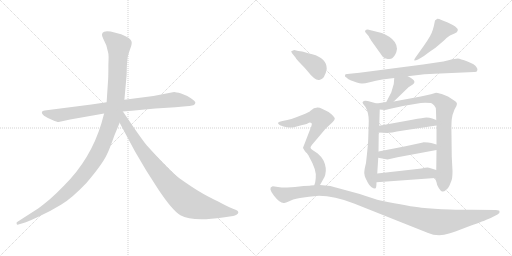
t = 0.00 s
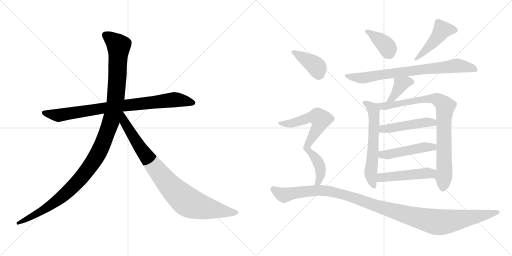
t = 2.41 s
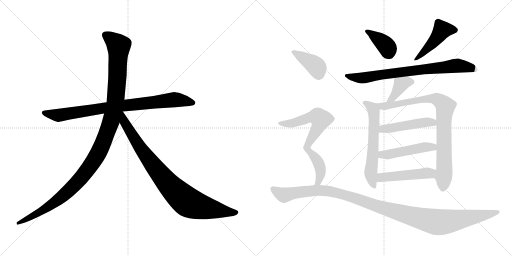
t = 4.82 s
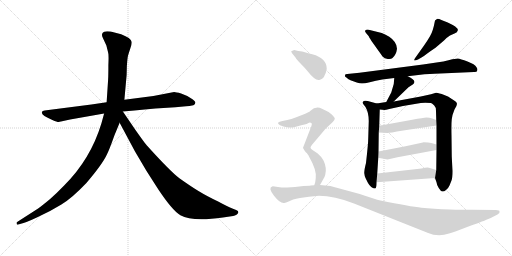
t = 7.24 s
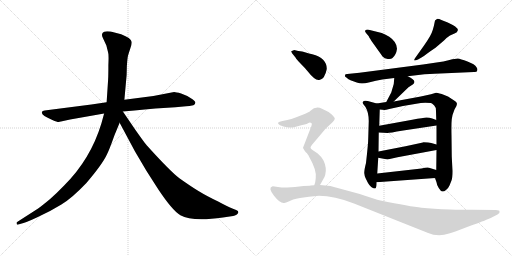
t = 9.65 s
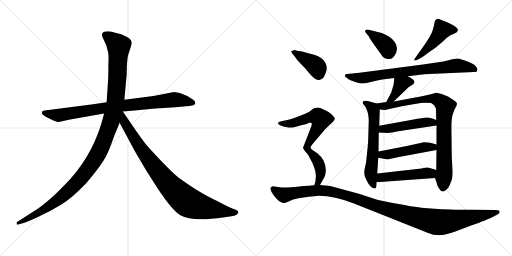
t = 12.06 s

The animated SVG that drew these frames (rendered in a browser with its animation timeline set to each time). Animation: 15 CSS @keyframes rules; one cycle of 12.06 s.

<svg version="1.1" viewBox="0 0 2048 1024" xmlns="http://www.w3.org/2000/svg">
  <g stroke="lightgray" stroke-dasharray="1,1" stroke-width="1" transform="scale(4, 4)">
    <line x1="0" y1="0" x2="256" y2="256"></line>
    <line x1="256" y1="0" x2="0" y2="256"></line>
    <line x1="128" y1="0" x2="128" y2="256"></line>
    <line x1="0" y1="128" x2="256" y2="128"></line>
    <line x1="256" y1="0" x2="512" y2="256"></line>
    <line x1="512" y1="0" x2="256" y2="256"></line>
    <line x1="384" y1="0" x2="384" y2="256"></line>
    <line x1="256" y1="128" x2="512" y2="128"></line>
  </g>
<g transform="scale(1, -1) translate(0, -850)">
   <style type="text/css">
    @keyframes keyframes0 {
      from {
       stroke: black;
       stroke-dashoffset: 858;
       stroke-width: 128;
       }
       74% {
       animation-timing-function: step-end;
       stroke: black;
       stroke-dashoffset: 0;
       stroke-width: 128;
       }
       to {
       stroke: black;
       stroke-width: 1024;
       }
       }
       #make-me-a-hanzi-animation-0 {
         animation: keyframes0 0.948242s both;
         animation-delay: 0.000000s;
         animation-timing-function: linear;
       }
    @keyframes keyframes1 {
      from {
       stroke: black;
       stroke-dashoffset: 1197;
       stroke-width: 128;
       }
       80% {
       animation-timing-function: step-end;
       stroke: black;
       stroke-dashoffset: 0;
       stroke-width: 128;
       }
       to {
       stroke: black;
       stroke-width: 1024;
       }
       }
       #make-me-a-hanzi-animation-1 {
         animation: keyframes1 1.224121s both;
         animation-delay: 0.948242s;
         animation-timing-function: linear;
       }
    @keyframes keyframes2 {
      from {
       stroke: black;
       stroke-dashoffset: 899;
       stroke-width: 128;
       }
       75% {
       animation-timing-function: step-end;
       stroke: black;
       stroke-dashoffset: 0;
       stroke-width: 128;
       }
       to {
       stroke: black;
       stroke-width: 1024;
       }
       }
       #make-me-a-hanzi-animation-2 {
         animation: keyframes2 0.981608s both;
         animation-delay: 2.172363s;
         animation-timing-function: linear;
       }
    @keyframes keyframes3 {
      from {
       stroke: black;
       stroke-dashoffset: 386;
       stroke-width: 128;
       }
       56% {
       animation-timing-function: step-end;
       stroke: black;
       stroke-dashoffset: 0;
       stroke-width: 128;
       }
       to {
       stroke: black;
       stroke-width: 1024;
       }
       }
       #make-me-a-hanzi-animation-3 {
         animation: keyframes3 0.564128s both;
         animation-delay: 3.153971s;
         animation-timing-function: linear;
       }
    @keyframes keyframes4 {
      from {
       stroke: black;
       stroke-dashoffset: 465;
       stroke-width: 128;
       }
       60% {
       animation-timing-function: step-end;
       stroke: black;
       stroke-dashoffset: 0;
       stroke-width: 128;
       }
       to {
       stroke: black;
       stroke-width: 1024;
       }
       }
       #make-me-a-hanzi-animation-4 {
         animation: keyframes4 0.628418s both;
         animation-delay: 3.718099s;
         animation-timing-function: linear;
       }
    @keyframes keyframes5 {
      from {
       stroke: black;
       stroke-dashoffset: 773;
       stroke-width: 128;
       }
       72% {
       animation-timing-function: step-end;
       stroke: black;
       stroke-dashoffset: 0;
       stroke-width: 128;
       }
       to {
       stroke: black;
       stroke-width: 1024;
       }
       }
       #make-me-a-hanzi-animation-5 {
         animation: keyframes5 0.879069s both;
         animation-delay: 4.346517s;
         animation-timing-function: linear;
       }
    @keyframes keyframes6 {
      from {
       stroke: black;
       stroke-dashoffset: 388;
       stroke-width: 128;
       }
       56% {
       animation-timing-function: step-end;
       stroke: black;
       stroke-dashoffset: 0;
       stroke-width: 128;
       }
       to {
       stroke: black;
       stroke-width: 1024;
       }
       }
       #make-me-a-hanzi-animation-6 {
         animation: keyframes6 0.565755s both;
         animation-delay: 5.225586s;
         animation-timing-function: linear;
       }
    @keyframes keyframes7 {
      from {
       stroke: black;
       stroke-dashoffset: 614;
       stroke-width: 128;
       }
       67% {
       animation-timing-function: step-end;
       stroke: black;
       stroke-dashoffset: 0;
       stroke-width: 128;
       }
       to {
       stroke: black;
       stroke-width: 1024;
       }
       }
       #make-me-a-hanzi-animation-7 {
         animation: keyframes7 0.749674s both;
         animation-delay: 5.791341s;
         animation-timing-function: linear;
       }
    @keyframes keyframes8 {
      from {
       stroke: black;
       stroke-dashoffset: 867;
       stroke-width: 128;
       }
       74% {
       animation-timing-function: step-end;
       stroke: black;
       stroke-dashoffset: 0;
       stroke-width: 128;
       }
       to {
       stroke: black;
       stroke-width: 1024;
       }
       }
       #make-me-a-hanzi-animation-8 {
         animation: keyframes8 0.955566s both;
         animation-delay: 6.541015s;
         animation-timing-function: linear;
       }
    @keyframes keyframes9 {
      from {
       stroke: black;
       stroke-dashoffset: 480;
       stroke-width: 128;
       }
       61% {
       animation-timing-function: step-end;
       stroke: black;
       stroke-dashoffset: 0;
       stroke-width: 128;
       }
       to {
       stroke: black;
       stroke-width: 1024;
       }
       }
       #make-me-a-hanzi-animation-9 {
         animation: keyframes9 0.640625s both;
         animation-delay: 7.496581s;
         animation-timing-function: linear;
       }
    @keyframes keyframes10 {
      from {
       stroke: black;
       stroke-dashoffset: 482;
       stroke-width: 128;
       }
       61% {
       animation-timing-function: step-end;
       stroke: black;
       stroke-dashoffset: 0;
       stroke-width: 128;
       }
       to {
       stroke: black;
       stroke-width: 1024;
       }
       }
       #make-me-a-hanzi-animation-10 {
         animation: keyframes10 0.642253s both;
         animation-delay: 8.137206s;
         animation-timing-function: linear;
       }
    @keyframes keyframes11 {
      from {
       stroke: black;
       stroke-dashoffset: 490;
       stroke-width: 128;
       }
       61% {
       animation-timing-function: step-end;
       stroke: black;
       stroke-dashoffset: 0;
       stroke-width: 128;
       }
       to {
       stroke: black;
       stroke-width: 1024;
       }
       }
       #make-me-a-hanzi-animation-11 {
         animation: keyframes11 0.648763s both;
         animation-delay: 8.779459s;
         animation-timing-function: linear;
       }
    @keyframes keyframes12 {
      from {
       stroke: black;
       stroke-dashoffset: 399;
       stroke-width: 128;
       }
       56% {
       animation-timing-function: step-end;
       stroke: black;
       stroke-dashoffset: 0;
       stroke-width: 128;
       }
       to {
       stroke: black;
       stroke-width: 1024;
       }
       }
       #make-me-a-hanzi-animation-12 {
         animation: keyframes12 0.574707s both;
         animation-delay: 9.428222s;
         animation-timing-function: linear;
       }
    @keyframes keyframes13 {
      from {
       stroke: black;
       stroke-dashoffset: 728;
       stroke-width: 128;
       }
       70% {
       animation-timing-function: step-end;
       stroke: black;
       stroke-dashoffset: 0;
       stroke-width: 128;
       }
       to {
       stroke: black;
       stroke-width: 1024;
       }
       }
       #make-me-a-hanzi-animation-13 {
         animation: keyframes13 0.842448s both;
         animation-delay: 10.002929s;
         animation-timing-function: linear;
       }
    @keyframes keyframes14 {
      from {
       stroke: black;
       stroke-dashoffset: 1182;
       stroke-width: 128;
       }
       79% {
       animation-timing-function: step-end;
       stroke: black;
       stroke-dashoffset: 0;
       stroke-width: 128;
       }
       to {
       stroke: black;
       stroke-width: 1024;
       }
       }
       #make-me-a-hanzi-animation-14 {
         animation: keyframes14 1.211914s both;
         animation-delay: 10.845377s;
         animation-timing-function: linear;
       }
</style>
<path d="M 365.5 432.0 L 178.5 408.0 Q 169.5 407.0 167.5 402.0 Q 163.5 389.0 209.5 370.0 Q 228.5 362.0 234.5 362.0 L 280.5 372.0 L 416.5 396.0 L 491.5 404.0 L 537.5 408.0 Q 578.5 413.0 621.5 416.0 L 701.5 421.0 L 744.5 425.0 Q 756.5 425.0 773.5 429.0 Q 780.5 432.0 781.5 439.0 Q 782.5 445.0 763.5 457.0 Q 745.5 469.0 724.5 476.0 Q 703.5 482.0 696.5 482.0 L 613.5 466.0 L 497.5 451.0 L 426.5 441.0 L 365.5 432.0 Z" fill="lightgray"></path> 
<path d="M 416.5 396.0 L 405.5 356.0 Q 362.5 214.0 257.5 109.0 Q 225.5 76.0 200.5 54.0 Q 165.5 25.0 152.5 16.0 L 68.5 -38.0 Q 65.5 -39.0 66.5 -45.0 Q 67.5 -50.0 73.5 -48.0 L 83.5 -45.0 Q 100.5 -42.0 151.5 -18.0 Q 203.5 6.0 245.5 32.0 Q 287.5 57.0 345.5 118.0 Q 410.5 194.0 428.5 234.0 Q 436.5 249.0 457.5 308.0 L 478.5 359.0 L 497.5 451.0 L 506.5 550.0 L 507.5 587.0 Q 509.5 616.0 511.5 625.0 Q 513.5 633.0 520.5 654.0 Q 528.5 674.0 526.5 683.0 Q 524.5 698.0 484.5 713.0 L 442.5 724.0 Q 422.5 726.0 416.5 723.0 Q 401.5 717.0 412.5 696.0 L 425.5 668.0 L 432.5 640.0 Q 435.5 632.0 433.5 590.0 Q 433.5 544.0 432.5 532.0 L 426.5 441.0 L 416.5 396.0 Z" fill="lightgray"></path> 
<path d="M 478.5 359.0 L 539.5 245.0 L 585.5 167.0 L 633.5 92.0 Q 689.5 8.0 721.5 -11.0 Q 769.5 -38.0 891.5 -20.0 L 932.5 -14.0 Q 939.5 -13.0 947.5 -8.0 Q 958.5 1.0 948.5 8.0 Q 945.5 10.0 929.5 16.0 Q 913.5 22.0 872.5 44.0 Q 826.5 66.0 795.5 85.0 Q 765.5 103.0 717.5 137.0 Q 680.5 165.0 588.5 267.0 Q 583.5 271.0 540.5 332.0 L 491.5 404.0 C 474.5 429.0 448.5 415.0 478.5 359.0 Z" fill="lightgray"></path> 
<path d="M 1464.0 718.5 L 1475.0 705.5 Q 1475.0 703.5 1486.0 686.5 L 1531.0 623.5 Q 1538.0 615.5 1551.0 614.5 Q 1564.0 612.5 1570.0 618.5 Q 1585.0 631.5 1588.0 655.5 Q 1588.0 682.5 1557.0 703.5 Q 1539.0 714.5 1527.0 718.5 L 1475.0 731.5 Q 1465.0 732.5 1461.0 728.5 Q 1458.0 724.5 1464.0 718.5 Z" fill="lightgray"></path> 
<path d="M 1694.0 665.5 L 1662.0 620.5 Q 1656.0 612.5 1657.0 609.5 Q 1658.0 606.5 1672.0 612.5 L 1686.0 620.5 Q 1694.0 624.5 1709.0 636.5 Q 1724.0 647.5 1742.0 659.5 L 1776.0 688.5 Q 1787.0 700.5 1800.0 708.5 L 1818.0 716.5 Q 1830.0 721.5 1831.0 728.5 Q 1833.0 735.5 1826.0 739.5 Q 1823.0 744.5 1811.0 750.5 L 1791.0 760.5 L 1768.0 769.5 Q 1753.0 775.5 1748.0 774.5 Q 1744.0 772.5 1740.0 768.5 Q 1732.0 724.5 1720.0 705.5 Q 1709.0 686.5 1694.0 665.5 Z" fill="lightgray"></path> 
<path d="M 1746.0 600.5 L 1692.0 592.5 L 1438.0 559.5 L 1389.0 554.5 Q 1380.0 554.5 1380.0 549.5 Q 1378.0 543.5 1387.0 539.5 Q 1390.0 535.5 1402.0 529.5 L 1427.0 520.5 Q 1439.0 516.5 1447.0 516.5 Q 1455.0 515.5 1479.0 521.5 Q 1503.0 528.5 1529.0 532.5 L 1577.0 538.5 L 1631.0 545.5 L 1698.0 553.5 Q 1709.0 554.5 1761.0 556.5 L 1896.0 562.5 Q 1908.0 561.5 1909.0 568.5 Q 1912.0 574.5 1906.0 581.5 Q 1900.0 593.5 1870.0 604.5 Q 1841.0 615.5 1831.0 616.5 Q 1821.0 616.5 1798.0 610.5 Q 1775.0 603.5 1746.0 600.5 Z" fill="lightgray"></path> 
<path d="M 1577.0 538.5 L 1575.0 514.5 L 1565.0 480.5 L 1545.0 442.5 C 1531.0 415.5 1553.0 423.5 1575.0 444.5 L 1634.0 501.5 L 1651.0 512.5 Q 1656.0 515.5 1658.0 522.5 Q 1657.0 533.5 1631.0 545.5 C 1604.0 558.5 1579.0 568.5 1577.0 538.5 Z" fill="lightgray"></path> 
<path d="M 1507.0 436.5 L 1471.0 446.5 Q 1460.0 448.5 1455.0 446.5 Q 1450.0 442.5 1450.0 439.5 Q 1451.0 435.5 1462.0 422.5 Q 1475.0 400.5 1475.0 366.5 L 1473.0 298.5 Q 1473.0 277.5 1464.0 198.5 Q 1457.0 171.5 1457.0 158.5 Q 1458.0 147.5 1462.0 138.5 L 1472.0 118.5 Q 1477.0 109.5 1485.0 102.5 Q 1497.0 94.5 1501.0 96.5 Q 1506.0 97.5 1506.0 121.5 L 1509.0 156.5 L 1513.0 219.5 L 1514.0 244.5 L 1515.0 320.5 L 1517.0 347.5 L 1519.0 412.5 C 1520.0 432.5 1520.0 432.5 1507.0 436.5 Z" fill="lightgray"></path> 
<path d="M 1545.0 442.5 L 1507.0 436.5 C 1477.0 431.5 1489.0 415.5 1519.0 412.5 L 1538.0 410.5 Q 1543.0 410.5 1557.0 414.5 L 1612.0 426.5 L 1665.0 435.5 Q 1683.0 439.5 1701.0 439.5 L 1724.0 438.5 Q 1728.0 437.5 1737.0 428.5 Q 1744.0 422.5 1744.0 406.5 L 1745.0 370.5 L 1746.0 348.5 L 1746.0 272.5 L 1746.0 250.5 L 1745.0 170.5 L 1740.0 138.5 L 1746.0 121.5 Q 1747.0 110.5 1755.0 98.5 Q 1763.0 85.5 1769.0 84.5 Q 1775.0 82.5 1784.0 90.5 Q 1794.0 98.5 1798.0 108.5 L 1806.0 128.5 Q 1810.0 138.5 1810.0 166.5 L 1807.0 224.5 L 1806.0 308.5 Q 1805.0 354.5 1807.0 373.5 Q 1809.0 391.5 1818.0 412.5 Q 1828.0 427.5 1828.0 435.5 Q 1828.0 442.5 1815.0 449.5 L 1792.0 464.5 L 1767.0 474.5 Q 1747.0 479.5 1744.0 479.5 L 1724.0 473.5 Q 1699.0 467.5 1683.0 464.5 L 1575.0 444.5 L 1545.0 442.5 Z" fill="lightgray"></path> 
<path d="M 1515.0 320.5 L 1550.0 318.5 Q 1556.0 318.5 1613.0 328.5 L 1746.0 348.5 C 1776.0 352.5 1773.0 359.5 1745.0 370.5 L 1729.0 376.5 Q 1718.0 380.5 1706.0 380.5 Q 1694.0 379.5 1649.0 371.5 L 1517.0 347.5 C 1487.0 342.5 1485.0 322.5 1515.0 320.5 Z" fill="lightgray"></path> 
<path d="M 1513.0 219.5 L 1550.0 212.5 L 1590.0 221.5 L 1746.0 250.5 C 1775.0 255.5 1775.0 264.5 1746.0 272.5 L 1725.0 278.5 Q 1715.0 281.5 1694.0 281.5 Q 1692.0 280.5 1687.0 279.5 L 1622.0 265.5 L 1514.0 244.5 C 1485.0 238.5 1484.0 225.5 1513.0 219.5 Z" fill="lightgray"></path> 
<path d="M 1506.0 121.5 L 1740.0 138.5 C 1770.0 140.5 1774.0 161.5 1745.0 170.5 L 1716.0 179.5 Q 1708.0 181.5 1686.0 176.5 L 1509.0 156.5 C 1479.0 153.5 1476.0 119.5 1506.0 121.5 Z" fill="lightgray"></path> 
<path d="M 1169.0 636.5 L 1182.0 620.5 Q 1186.0 612.5 1203.0 595.5 Q 1220.0 578.5 1228.0 568.5 Q 1261.0 526.5 1277.0 530.5 Q 1294.0 534.5 1300.0 552.5 Q 1303.0 556.5 1307.0 574.5 Q 1308.0 617.5 1249.0 633.5 Q 1220.0 640.5 1216.0 642.5 Q 1212.0 644.5 1193.0 646.5 L 1177.0 650.5 L 1165.0 645.5 Q 1164.0 644.5 1169.0 636.5 Z" fill="lightgray"></path> 
<path d="M 1280.0 110.5 L 1294.0 135.5 Q 1298.0 140.5 1301.0 151.5 Q 1308.0 179.5 1294.0 208.5 Q 1285.0 224.5 1271.0 236.5 L 1250.0 250.5 Q 1242.0 256.5 1242.0 260.5 Q 1242.0 263.5 1248.0 271.5 L 1298.0 330.5 Q 1301.0 334.5 1315.0 347.5 L 1330.0 361.5 Q 1339.0 371.5 1339.0 375.5 Q 1340.0 379.5 1327.0 392.5 Q 1314.0 404.5 1288.0 415.5 Q 1263.0 426.5 1242.0 407.5 Q 1239.0 404.5 1237.0 403.5 L 1221.0 395.5 L 1185.0 381.5 Q 1164.0 373.5 1149.0 370.5 L 1130.0 366.5 Q 1116.0 363.5 1113.0 360.5 Q 1110.0 357.5 1116.0 352.5 Q 1122.0 347.5 1143.0 342.5 Q 1164.0 337.5 1176.0 341.5 Q 1189.0 345.5 1209.0 350.5 Q 1230.0 354.5 1236.0 359.5 Q 1242.0 360.5 1246.0 358.5 Q 1249.0 354.5 1245.0 344.5 L 1212.0 259.5 Q 1212.0 256.5 1224.0 240.5 Q 1230.0 237.5 1238.0 220.5 Q 1267.0 170.5 1263.0 138.5 L 1261.0 122.5 Q 1261.0 120.5 1257.0 109.5 C 1249.0 80.5 1265.0 84.5 1280.0 110.5 Z" fill="lightgray"></path> 
<path d="M 1239.0 107.5 L 1214.0 106.5 L 1180.0 102.5 L 1149.0 100.5 Q 1135.0 98.5 1112.0 102.5 Q 1090.0 105.5 1089.0 104.5 Q 1071.0 99.5 1096.0 67.5 Q 1121.0 35.5 1137.0 38.5 Q 1142.0 39.5 1157.0 45.5 Q 1167.0 52.5 1200.0 58.5 Q 1233.0 64.5 1276.0 67.5 Q 1337.0 67.5 1416.0 36.5 L 1710.0 -80.5 Q 1753.0 -99.5 1796.0 -83.5 Q 1812.0 -79.5 1866.0 -58.5 Q 1933.0 -34.5 1943.0 -29.5 L 1963.0 -21.5 L 1990.0 -7.5 Q 2001.0 -1.5 1998.0 4.5 Q 1998.0 10.5 1984.0 10.5 L 1887.0 11.5 Q 1870.0 10.5 1800.0 12.5 Q 1731.0 14.5 1686.0 19.5 Q 1641.0 24.5 1522.0 48.5 Q 1501.0 53.5 1439.0 74.5 L 1321.0 106.5 L 1280.0 110.5 L 1257.0 109.5 L 1242.0 108.5 Q 1241.0 107.5 1239.0 107.5 Z" fill="lightgray"></path> 
      <clipPath id="make-me-a-hanzi-clip-0">
      <path d="M 365.5 432.0 L 178.5 408.0 Q 169.5 407.0 167.5 402.0 Q 163.5 389.0 209.5 370.0 Q 228.5 362.0 234.5 362.0 L 280.5 372.0 L 416.5 396.0 L 491.5 404.0 L 537.5 408.0 Q 578.5 413.0 621.5 416.0 L 701.5 421.0 L 744.5 425.0 Q 756.5 425.0 773.5 429.0 Q 780.5 432.0 781.5 439.0 Q 782.5 445.0 763.5 457.0 Q 745.5 469.0 724.5 476.0 Q 703.5 482.0 696.5 482.0 L 613.5 466.0 L 497.5 451.0 L 426.5 441.0 L 365.5 432.0 Z" fill="lightgray"></path>
      </clipPath>
      <path clip-path="url(#make-me-a-hanzi-clip-0)" d="M 175.5 400.0 L 235.5 389.0 L 493.5 428.0 L 697.5 451.0 L 771.5 439.0 " fill="none" id="make-me-a-hanzi-animation-0" stroke-dasharray="730 1460" stroke-linecap="round"></path>

      <clipPath id="make-me-a-hanzi-clip-1">
      <path d="M 416.5 396.0 L 405.5 356.0 Q 362.5 214.0 257.5 109.0 Q 225.5 76.0 200.5 54.0 Q 165.5 25.0 152.5 16.0 L 68.5 -38.0 Q 65.5 -39.0 66.5 -45.0 Q 67.5 -50.0 73.5 -48.0 L 83.5 -45.0 Q 100.5 -42.0 151.5 -18.0 Q 203.5 6.0 245.5 32.0 Q 287.5 57.0 345.5 118.0 Q 410.5 194.0 428.5 234.0 Q 436.5 249.0 457.5 308.0 L 478.5 359.0 L 497.5 451.0 L 506.5 550.0 L 507.5 587.0 Q 509.5 616.0 511.5 625.0 Q 513.5 633.0 520.5 654.0 Q 528.5 674.0 526.5 683.0 Q 524.5 698.0 484.5 713.0 L 442.5 724.0 Q 422.5 726.0 416.5 723.0 Q 401.5 717.0 412.5 696.0 L 425.5 668.0 L 432.5 640.0 Q 435.5 632.0 433.5 590.0 Q 433.5 544.0 432.5 532.0 L 426.5 441.0 L 416.5 396.0 Z" fill="lightgray"></path>
      </clipPath>
      <path clip-path="url(#make-me-a-hanzi-clip-1)" d="M 423.5 708.0 L 474.5 667.0 L 470.5 557.0 L 462.5 450.0 L 450.5 389.0 L 400.5 252.0 L 354.5 176.0 L 264.5 77.0 L 179.5 14.0 L 71.5 -43.0 " fill="none" id="make-me-a-hanzi-animation-1" stroke-dasharray="1069 2138" stroke-linecap="round"></path>

      <clipPath id="make-me-a-hanzi-clip-2">
      <path d="M 478.5 359.0 L 539.5 245.0 L 585.5 167.0 L 633.5 92.0 Q 689.5 8.0 721.5 -11.0 Q 769.5 -38.0 891.5 -20.0 L 932.5 -14.0 Q 939.5 -13.0 947.5 -8.0 Q 958.5 1.0 948.5 8.0 Q 945.5 10.0 929.5 16.0 Q 913.5 22.0 872.5 44.0 Q 826.5 66.0 795.5 85.0 Q 765.5 103.0 717.5 137.0 Q 680.5 165.0 588.5 267.0 Q 583.5 271.0 540.5 332.0 L 491.5 404.0 C 474.5 429.0 448.5 415.0 478.5 359.0 Z" fill="lightgray"></path>
      </clipPath>
      <path clip-path="url(#make-me-a-hanzi-clip-2)" d="M 490.5 395.0 L 497.5 361.0 L 583.5 227.0 L 656.5 133.0 L 726.5 61.0 L 762.5 36.0 L 804.5 22.0 L 944.5 0.0 " fill="none" id="make-me-a-hanzi-animation-2" stroke-dasharray="771 1542" stroke-linecap="round"></path>

      <clipPath id="make-me-a-hanzi-clip-3">
      <path d="M 1464.0 718.5 L 1475.0 705.5 Q 1475.0 703.5 1486.0 686.5 L 1531.0 623.5 Q 1538.0 615.5 1551.0 614.5 Q 1564.0 612.5 1570.0 618.5 Q 1585.0 631.5 1588.0 655.5 Q 1588.0 682.5 1557.0 703.5 Q 1539.0 714.5 1527.0 718.5 L 1475.0 731.5 Q 1465.0 732.5 1461.0 728.5 Q 1458.0 724.5 1464.0 718.5 Z" fill="lightgray"></path>
      </clipPath>
      <path clip-path="url(#make-me-a-hanzi-clip-3)" d="M 1469.0 725.5 L 1542.0 670.5 L 1557.0 634.5 " fill="none" id="make-me-a-hanzi-animation-3" stroke-dasharray="258 516" stroke-linecap="round"></path>

      <clipPath id="make-me-a-hanzi-clip-4">
      <path d="M 1694.0 665.5 L 1662.0 620.5 Q 1656.0 612.5 1657.0 609.5 Q 1658.0 606.5 1672.0 612.5 L 1686.0 620.5 Q 1694.0 624.5 1709.0 636.5 Q 1724.0 647.5 1742.0 659.5 L 1776.0 688.5 Q 1787.0 700.5 1800.0 708.5 L 1818.0 716.5 Q 1830.0 721.5 1831.0 728.5 Q 1833.0 735.5 1826.0 739.5 Q 1823.0 744.5 1811.0 750.5 L 1791.0 760.5 L 1768.0 769.5 Q 1753.0 775.5 1748.0 774.5 Q 1744.0 772.5 1740.0 768.5 Q 1732.0 724.5 1720.0 705.5 Q 1709.0 686.5 1694.0 665.5 Z" fill="lightgray"></path>
      </clipPath>
      <path clip-path="url(#make-me-a-hanzi-clip-4)" d="M 1820.0 730.5 L 1769.0 730.5 L 1743.0 692.5 L 1664.0 612.5 " fill="none" id="make-me-a-hanzi-animation-4" stroke-dasharray="337 674" stroke-linecap="round"></path>

      <clipPath id="make-me-a-hanzi-clip-5">
      <path d="M 1746.0 600.5 L 1692.0 592.5 L 1438.0 559.5 L 1389.0 554.5 Q 1380.0 554.5 1380.0 549.5 Q 1378.0 543.5 1387.0 539.5 Q 1390.0 535.5 1402.0 529.5 L 1427.0 520.5 Q 1439.0 516.5 1447.0 516.5 Q 1455.0 515.5 1479.0 521.5 Q 1503.0 528.5 1529.0 532.5 L 1577.0 538.5 L 1631.0 545.5 L 1698.0 553.5 Q 1709.0 554.5 1761.0 556.5 L 1896.0 562.5 Q 1908.0 561.5 1909.0 568.5 Q 1912.0 574.5 1906.0 581.5 Q 1900.0 593.5 1870.0 604.5 Q 1841.0 615.5 1831.0 616.5 Q 1821.0 616.5 1798.0 610.5 Q 1775.0 603.5 1746.0 600.5 Z" fill="lightgray"></path>
      </clipPath>
      <path clip-path="url(#make-me-a-hanzi-clip-5)" d="M 1387.0 547.5 L 1450.0 538.5 L 1822.0 587.5 L 1899.0 573.5 " fill="none" id="make-me-a-hanzi-animation-5" stroke-dasharray="645 1290" stroke-linecap="round"></path>

      <clipPath id="make-me-a-hanzi-clip-6">
      <path d="M 1577.0 538.5 L 1575.0 514.5 L 1565.0 480.5 L 1545.0 442.5 C 1531.0 415.5 1553.0 423.5 1575.0 444.5 L 1634.0 501.5 L 1651.0 512.5 Q 1656.0 515.5 1658.0 522.5 Q 1657.0 533.5 1631.0 545.5 C 1604.0 558.5 1579.0 568.5 1577.0 538.5 Z" fill="lightgray"></path>
      </clipPath>
      <path clip-path="url(#make-me-a-hanzi-clip-6)" d="M 1648.0 522.5 L 1626.0 522.5 L 1604.0 512.5 L 1571.0 458.5 L 1552.0 446.5 " fill="none" id="make-me-a-hanzi-animation-6" stroke-dasharray="260 520" stroke-linecap="round"></path>

      <clipPath id="make-me-a-hanzi-clip-7">
      <path d="M 1507.0 436.5 L 1471.0 446.5 Q 1460.0 448.5 1455.0 446.5 Q 1450.0 442.5 1450.0 439.5 Q 1451.0 435.5 1462.0 422.5 Q 1475.0 400.5 1475.0 366.5 L 1473.0 298.5 Q 1473.0 277.5 1464.0 198.5 Q 1457.0 171.5 1457.0 158.5 Q 1458.0 147.5 1462.0 138.5 L 1472.0 118.5 Q 1477.0 109.5 1485.0 102.5 Q 1497.0 94.5 1501.0 96.5 Q 1506.0 97.5 1506.0 121.5 L 1509.0 156.5 L 1513.0 219.5 L 1514.0 244.5 L 1515.0 320.5 L 1517.0 347.5 L 1519.0 412.5 C 1520.0 432.5 1520.0 432.5 1507.0 436.5 Z" fill="lightgray"></path>
      </clipPath>
      <path clip-path="url(#make-me-a-hanzi-clip-7)" d="M 1457.0 439.5 L 1491.0 416.5 L 1495.0 406.5 L 1493.0 252.5 L 1483.0 157.5 L 1498.0 102.5 " fill="none" id="make-me-a-hanzi-animation-7" stroke-dasharray="486 972" stroke-linecap="round"></path>

      <clipPath id="make-me-a-hanzi-clip-8">
      <path d="M 1545.0 442.5 L 1507.0 436.5 C 1477.0 431.5 1489.0 415.5 1519.0 412.5 L 1538.0 410.5 Q 1543.0 410.5 1557.0 414.5 L 1612.0 426.5 L 1665.0 435.5 Q 1683.0 439.5 1701.0 439.5 L 1724.0 438.5 Q 1728.0 437.5 1737.0 428.5 Q 1744.0 422.5 1744.0 406.5 L 1745.0 370.5 L 1746.0 348.5 L 1746.0 272.5 L 1746.0 250.5 L 1745.0 170.5 L 1740.0 138.5 L 1746.0 121.5 Q 1747.0 110.5 1755.0 98.5 Q 1763.0 85.5 1769.0 84.5 Q 1775.0 82.5 1784.0 90.5 Q 1794.0 98.5 1798.0 108.5 L 1806.0 128.5 Q 1810.0 138.5 1810.0 166.5 L 1807.0 224.5 L 1806.0 308.5 Q 1805.0 354.5 1807.0 373.5 Q 1809.0 391.5 1818.0 412.5 Q 1828.0 427.5 1828.0 435.5 Q 1828.0 442.5 1815.0 449.5 L 1792.0 464.5 L 1767.0 474.5 Q 1747.0 479.5 1744.0 479.5 L 1724.0 473.5 Q 1699.0 467.5 1683.0 464.5 L 1575.0 444.5 L 1545.0 442.5 Z" fill="lightgray"></path>
      </clipPath>
      <path clip-path="url(#make-me-a-hanzi-clip-8)" d="M 1514.0 432.5 L 1535.0 425.5 L 1561.0 428.5 L 1720.0 456.5 L 1745.0 454.5 L 1778.0 430.5 L 1778.0 172.5 L 1772.0 95.5 " fill="none" id="make-me-a-hanzi-animation-8" stroke-dasharray="739 1478" stroke-linecap="round"></path>

      <clipPath id="make-me-a-hanzi-clip-9">
      <path d="M 1515.0 320.5 L 1550.0 318.5 Q 1556.0 318.5 1613.0 328.5 L 1746.0 348.5 C 1776.0 352.5 1773.0 359.5 1745.0 370.5 L 1729.0 376.5 Q 1718.0 380.5 1706.0 380.5 Q 1694.0 379.5 1649.0 371.5 L 1517.0 347.5 C 1487.0 342.5 1485.0 322.5 1515.0 320.5 Z" fill="lightgray"></path>
      </clipPath>
      <path clip-path="url(#make-me-a-hanzi-clip-9)" d="M 1521.0 326.5 L 1542.0 336.5 L 1710.0 362.5 L 1728.0 361.5 L 1738.0 353.5 " fill="none" id="make-me-a-hanzi-animation-9" stroke-dasharray="352 704" stroke-linecap="round"></path>

      <clipPath id="make-me-a-hanzi-clip-10">
      <path d="M 1513.0 219.5 L 1550.0 212.5 L 1590.0 221.5 L 1746.0 250.5 C 1775.0 255.5 1775.0 264.5 1746.0 272.5 L 1725.0 278.5 Q 1715.0 281.5 1694.0 281.5 Q 1692.0 280.5 1687.0 279.5 L 1622.0 265.5 L 1514.0 244.5 C 1485.0 238.5 1484.0 225.5 1513.0 219.5 Z" fill="lightgray"></path>
      </clipPath>
      <path clip-path="url(#make-me-a-hanzi-clip-10)" d="M 1521.0 225.5 L 1529.0 232.5 L 1566.0 234.5 L 1702.0 262.5 L 1732.0 261.5 L 1739.0 267.5 " fill="none" id="make-me-a-hanzi-animation-10" stroke-dasharray="354 708" stroke-linecap="round"></path>

      <clipPath id="make-me-a-hanzi-clip-11">
      <path d="M 1506.0 121.5 L 1740.0 138.5 C 1770.0 140.5 1774.0 161.5 1745.0 170.5 L 1716.0 179.5 Q 1708.0 181.5 1686.0 176.5 L 1509.0 156.5 C 1479.0 153.5 1476.0 119.5 1506.0 121.5 Z" fill="lightgray"></path>
      </clipPath>
      <path clip-path="url(#make-me-a-hanzi-clip-11)" d="M 1513.0 126.5 L 1525.0 140.5 L 1724.0 156.5 L 1736.0 166.5 " fill="none" id="make-me-a-hanzi-animation-11" stroke-dasharray="362 724" stroke-linecap="round"></path>

      <clipPath id="make-me-a-hanzi-clip-12">
      <path d="M 1169.0 636.5 L 1182.0 620.5 Q 1186.0 612.5 1203.0 595.5 Q 1220.0 578.5 1228.0 568.5 Q 1261.0 526.5 1277.0 530.5 Q 1294.0 534.5 1300.0 552.5 Q 1303.0 556.5 1307.0 574.5 Q 1308.0 617.5 1249.0 633.5 Q 1220.0 640.5 1216.0 642.5 Q 1212.0 644.5 1193.0 646.5 L 1177.0 650.5 L 1165.0 645.5 Q 1164.0 644.5 1169.0 636.5 Z" fill="lightgray"></path>
      </clipPath>
      <path clip-path="url(#make-me-a-hanzi-clip-12)" d="M 1173.0 643.5 L 1258.0 591.5 L 1270.0 576.5 L 1275.0 552.5 " fill="none" id="make-me-a-hanzi-animation-12" stroke-dasharray="271 542" stroke-linecap="round"></path>

      <clipPath id="make-me-a-hanzi-clip-13">
      <path d="M 1280.0 110.5 L 1294.0 135.5 Q 1298.0 140.5 1301.0 151.5 Q 1308.0 179.5 1294.0 208.5 Q 1285.0 224.5 1271.0 236.5 L 1250.0 250.5 Q 1242.0 256.5 1242.0 260.5 Q 1242.0 263.5 1248.0 271.5 L 1298.0 330.5 Q 1301.0 334.5 1315.0 347.5 L 1330.0 361.5 Q 1339.0 371.5 1339.0 375.5 Q 1340.0 379.5 1327.0 392.5 Q 1314.0 404.5 1288.0 415.5 Q 1263.0 426.5 1242.0 407.5 Q 1239.0 404.5 1237.0 403.5 L 1221.0 395.5 L 1185.0 381.5 Q 1164.0 373.5 1149.0 370.5 L 1130.0 366.5 Q 1116.0 363.5 1113.0 360.5 Q 1110.0 357.5 1116.0 352.5 Q 1122.0 347.5 1143.0 342.5 Q 1164.0 337.5 1176.0 341.5 Q 1189.0 345.5 1209.0 350.5 Q 1230.0 354.5 1236.0 359.5 Q 1242.0 360.5 1246.0 358.5 Q 1249.0 354.5 1245.0 344.5 L 1212.0 259.5 Q 1212.0 256.5 1224.0 240.5 Q 1230.0 237.5 1238.0 220.5 Q 1267.0 170.5 1263.0 138.5 L 1261.0 122.5 Q 1261.0 120.5 1257.0 109.5 C 1249.0 80.5 1265.0 84.5 1280.0 110.5 Z" fill="lightgray"></path>
      </clipPath>
      <path clip-path="url(#make-me-a-hanzi-clip-13)" d="M 1118.0 357.5 L 1162.0 356.5 L 1257.0 384.5 L 1272.0 383.5 L 1284.0 373.5 L 1273.0 341.5 L 1227.0 262.5 L 1229.0 253.5 L 1268.0 210.5 L 1280.0 182.5 L 1281.0 147.5 L 1274.0 121.5 L 1263.0 114.5 " fill="none" id="make-me-a-hanzi-animation-13" stroke-dasharray="600 1200" stroke-linecap="round"></path>

      <clipPath id="make-me-a-hanzi-clip-14">
      <path d="M 1239.0 107.5 L 1214.0 106.5 L 1180.0 102.5 L 1149.0 100.5 Q 1135.0 98.5 1112.0 102.5 Q 1090.0 105.5 1089.0 104.5 Q 1071.0 99.5 1096.0 67.5 Q 1121.0 35.5 1137.0 38.5 Q 1142.0 39.5 1157.0 45.5 Q 1167.0 52.5 1200.0 58.5 Q 1233.0 64.5 1276.0 67.5 Q 1337.0 67.5 1416.0 36.5 L 1710.0 -80.5 Q 1753.0 -99.5 1796.0 -83.5 Q 1812.0 -79.5 1866.0 -58.5 Q 1933.0 -34.5 1943.0 -29.5 L 1963.0 -21.5 L 1990.0 -7.5 Q 2001.0 -1.5 1998.0 4.5 Q 1998.0 10.5 1984.0 10.5 L 1887.0 11.5 Q 1870.0 10.5 1800.0 12.5 Q 1731.0 14.5 1686.0 19.5 Q 1641.0 24.5 1522.0 48.5 Q 1501.0 53.5 1439.0 74.5 L 1321.0 106.5 L 1280.0 110.5 L 1257.0 109.5 L 1242.0 108.5 Q 1241.0 107.5 1239.0 107.5 Z" fill="lightgray"></path>
      </clipPath>
      <path clip-path="url(#make-me-a-hanzi-clip-14)" d="M 1092.0 93.5 L 1135.0 69.5 L 1251.0 87.5 L 1323.0 85.5 L 1442.0 51.5 L 1521.0 21.5 L 1751.0 -38.5 L 1843.0 -27.5 L 1989.0 2.5 " fill="none" id="make-me-a-hanzi-animation-14" stroke-dasharray="1054 2108" stroke-linecap="round"></path>

</g>
</svg>
